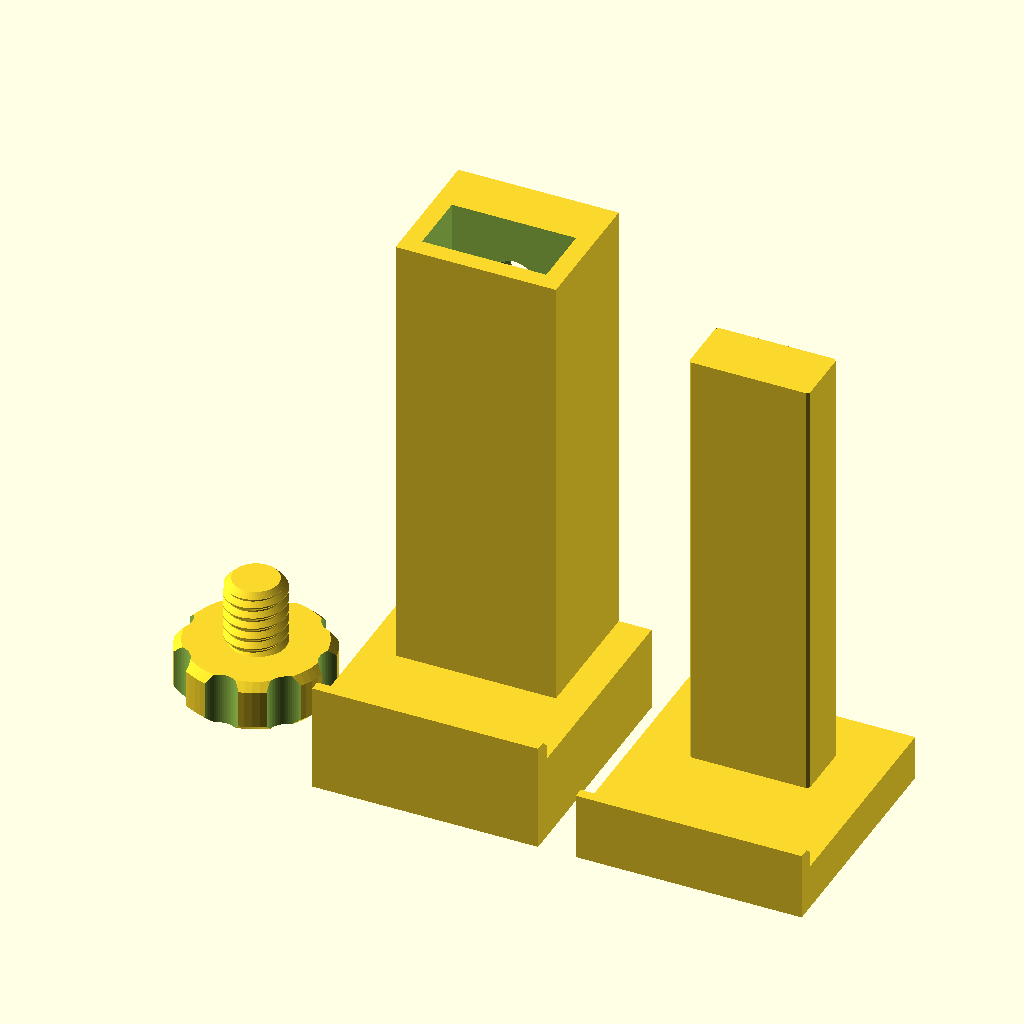
Cell 1: rendered with the file's own defaults.
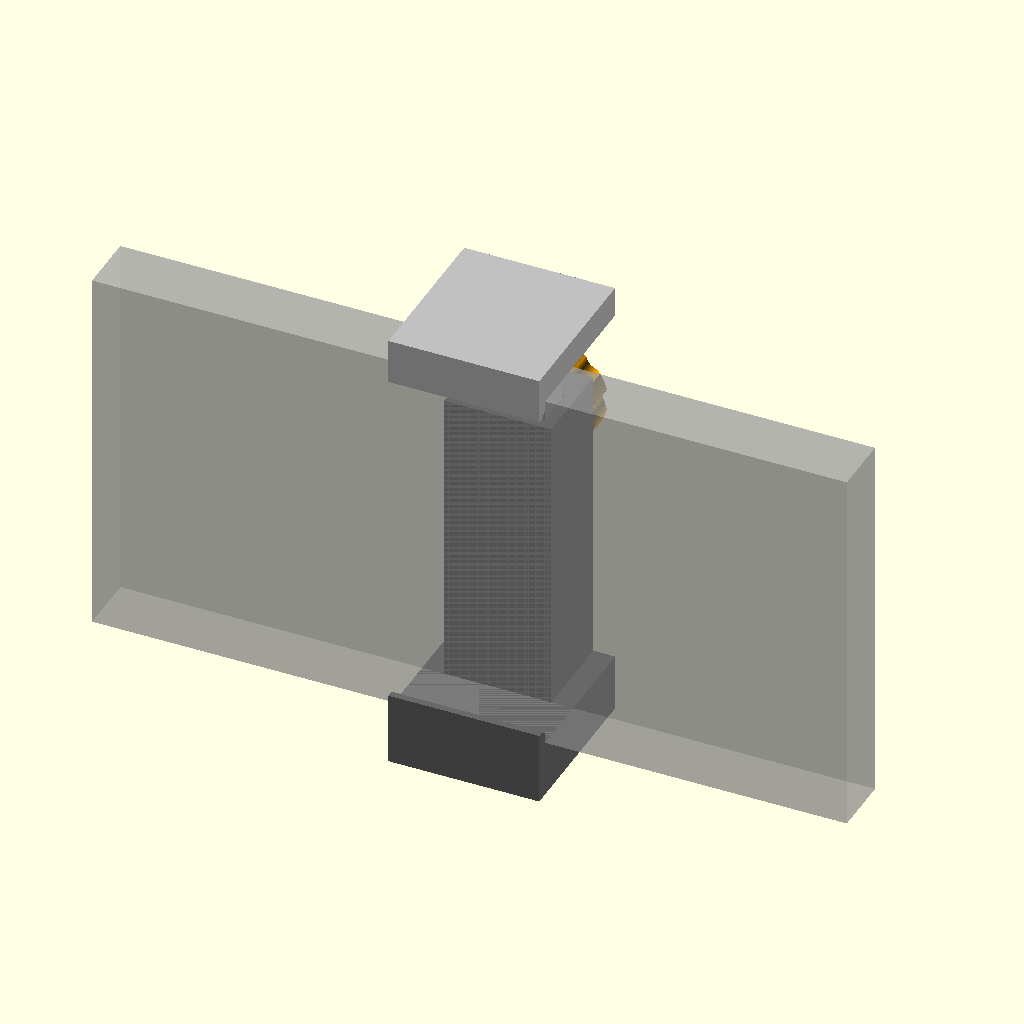
Cell 2 — part set to "assembly", the other parameters unchanged.
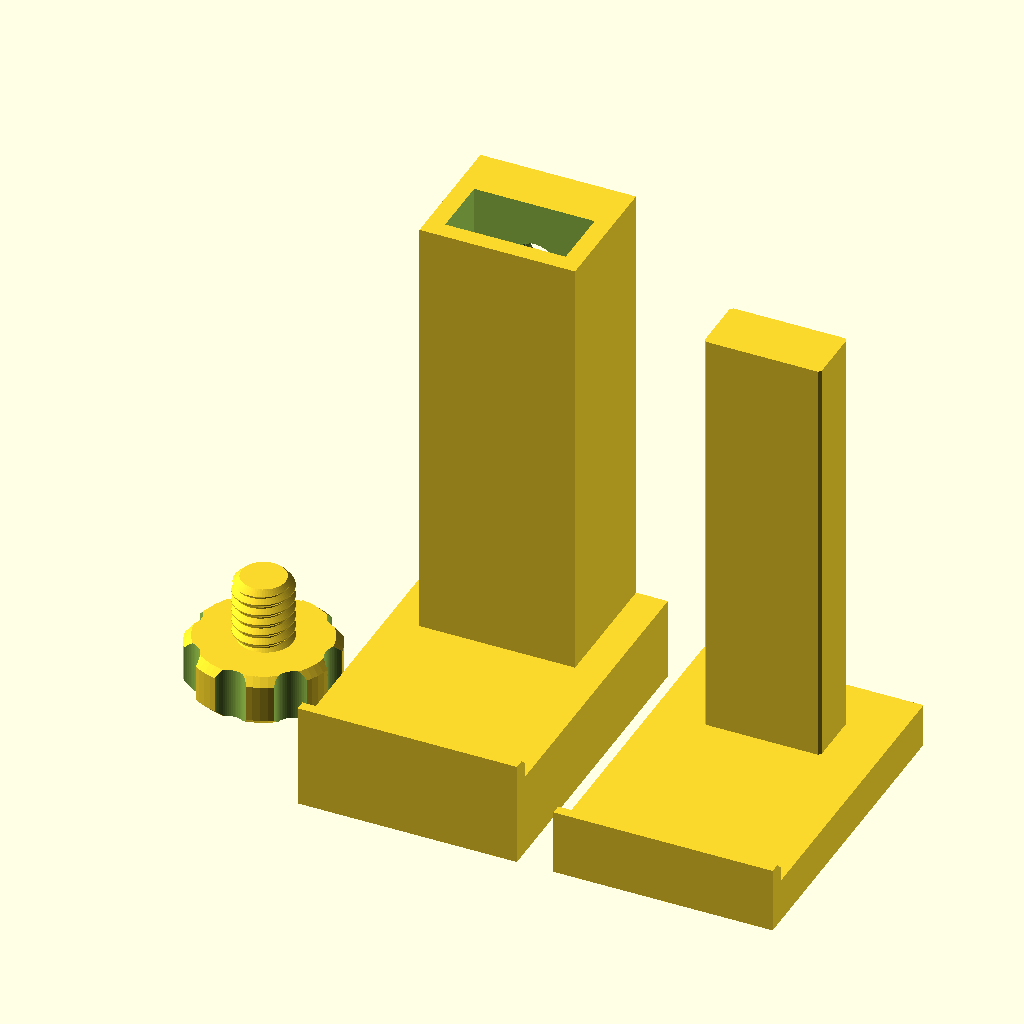
Cell 3: the same model with phone_thickness = 24.
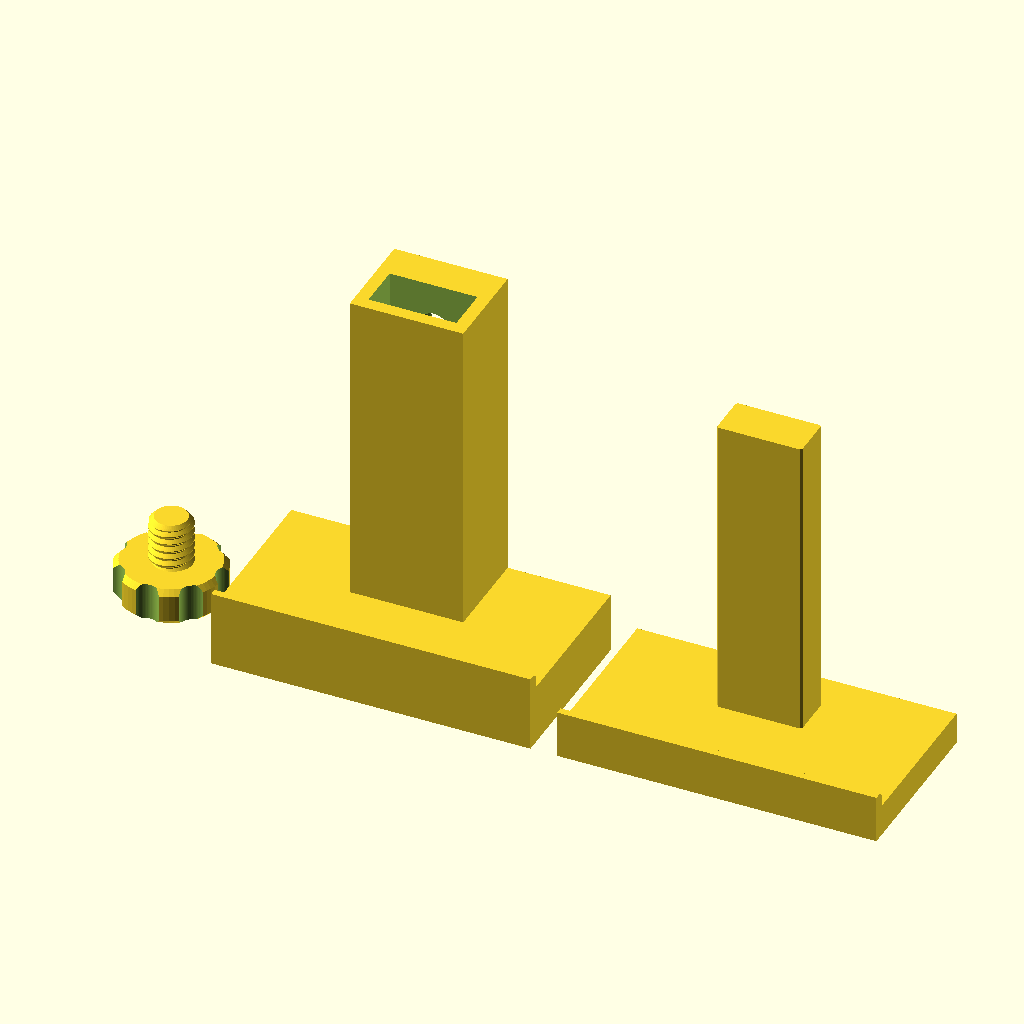
Cell 4 — holder_width set to 60, the other parameters unchanged.
All cells are drawn from the same view direction (rotation 55°, 0°, 25°, orthographic, colour scheme Cornfield), but the view is re-fitted for each cell, so position and scale can differ between cells as well as the parameter.
The OpenSCAD source (projects/phone_camera_thread_holder/phone_camera_thread_holder.scad):
// Copyright (C) 2026 Jonas Immanuel Frey - Licensed under GPL. See LICENSE file for details
// Phone holder with a printed 1/4"-20 UNC camera thread in its base, to screw
// onto a tripod or ball head. The phone sits in landscape between a fixed
// bottom jaw and a sliding top jaw. The top jaw hangs on a bar that slides in
// a tube behind the phone: push it down onto the phone and tighten the lock
// screw in the back of the tube, which presses the bar against the tube's
// front wall.
//
// Print 1 body (standing on its base, so the tripod thread prints upright),
// 1 slider (on the top face of its jaw) and 1 lock screw (on its knob).
// Origin: x centred on the holder, z = 0 on the underside of the base. The
// phone's back rests on y = 0 and its screen faces -y.
//
// Units: mm. No external libraries needed.

/* [View] */
part = "print_layout"; // [print_layout:All parts on bed,assembly:Assembly preview,body:Body,slider:Slider (top jaw),lock_screw:Lock screw,thread_test:Tripod thread test]

/* [Phone] */
// Smallest and largest phone width (the short side, with case) the jaws clamp.
grip_min = 60;
grip_max = 90;
// Depth of the jaw channels: the thickest phone, with case.
phone_thickness = 12;

/* [Holder] */
// Width of the jaws along the phone. Keep it narrow enough to miss the side
// buttons.
holder_width = 30;
// Lips at the front of the jaws keep the phone from tipping out.
lip_height = 3;
// Lips, tube walls and the floor above the tripod thread.
wall = 2.4;
// Plate of the top jaw.
jaw_thickness = 6;

/* [Slider] */
bar_width = 16; // x
bar_depth = 8;  // y
// Gap per side between the bar and the tube.
slide_clearance = 0.25;

/* [Tripod thread] */
// Blind 1/4"-20 UNC hole; must be deeper than the tripod screw is long.
tripod_thread_depth = 9;
// Added to the thread diameter; raise it if the tripod screw is tight.
tripod_thread_clearance = 0.3;

/* [Lock screw] */
lock_thread_diameter = 8;
lock_thread_pitch = 1.5;
// Radial gap between the lock screw and its thread in the tube.
lock_thread_clearance = 0.15;
// Back wall of the tube, which holds the lock thread.
lock_wall = 7;
// Lock screw axis below the top of the tube.
lock_drop = 10;
knob_diameter = 20;
knob_height = 7;

/* [Quality] */
$fn = 64;

/* [Hidden] */
eps = 0.01;
// Bottom jaw face, where the phone stands.
floor_z = tripod_thread_depth + wall;
// The top jaw rests on the tube at grip_min.
tube_top = floor_z + grip_min;
bore = [bar_width, bar_depth] + [2, 2] * slide_clearance;
tube_w = bore.x + 2 * wall;
// Back of the tube and of both jaws.
tube_d = wall + bore.y + lock_wall;
// Front of the lips.
jaw_front = -phone_thickness - wall;
// The bar ends 2 mm above the tube floor at grip_min.
bar_length = grip_min - 2;
// Lowest bar end, at grip_max.
bar_end_max = floor_z + grip_max - bar_length;
lock_z = tube_top - lock_drop;
// Lock screw shank: through the back wall and the gap behind the bar, plus
// 1.5 mm to press the bar against the front wall.
lock_length = lock_wall + 2 * slide_clearance + 1.5;
// Centre of the base footprint.
tripod_y = (jaw_front + tube_d) / 2;
layout_gap = 5;

assert(grip_max > grip_min, "grip_max must be larger than grip_min.");
assert(bar_end_max < lock_z - lock_thread_diameter / 2,
       "At grip_max the bar ends above the lock screw; raise grip_min or lower grip_max.");
assert(tube_w <= holder_width, "The tube is wider than the holder.");
assert(lock_thread_diameter + 2 < tube_w, "The lock screw is too wide for the tube.");

if (part == "print_layout") print_layout();
else if (part == "assembly") assembly();
else if (part == "body") body();
else if (part == "slider") slider();
else if (part == "lock_screw") lock_screw();
else if (part == "thread_test") thread_test();

// Slider halfway between grip_min and grip_max, with a phone ghost.
module assembly() {
    grip = (grip_min + grip_max) / 2;
    color("dimgray") body();
    color("silver") translate([0, 0, floor_z + grip + jaw_thickness]) mirror([0, 0, 1]) slider();
    // Tip touching the bar.
    color("orange")
        translate([0, tube_d + 1.5 + slide_clearance + knob_height, lock_z]) rotate([90, 0, 0])
            lock_screw();
    %translate([-75, -phone_thickness, floor_z]) cube([150, phone_thickness, grip]);
}

// Every part in its print orientation, side by side.
module print_layout() {
    body();
    translate([holder_width + layout_gap, 0, 0]) slider();
    translate([-(holder_width / 2 + layout_gap + knob_diameter / 2), tripod_y, 0]) lock_screw();
}

// Bottom jaw with the tube on its back half, the tripod thread from below
// and the lock thread through the tube's back wall.
module body() {
    difference() {
        union() {
            jaw(floor_z);
            translate([-tube_w / 2, 0, floor_z - eps]) cube([tube_w, tube_d, grip_min + eps]);
        }
        translate([-bore.x / 2, wall, floor_z]) cube([bore.x, bore.y, grip_min + 1]);
        translate([0, tube_d, lock_z]) rotate([90, 0, 0]) lock_thread_hole(lock_wall + 1);
        translate([0, tripod_y, 0]) tripod_thread_hole();
    }
}

// Printed on the top face of its jaw, bar up. Flipped over in use.
module slider() {
    jaw(jaw_thickness);
    // Bevelled edges keep the bar clear of the rounded corners of the bore.
    translate([0, wall + bore.y / 2, jaw_thickness - eps])
        linear_extrude(bar_length + eps)
            offset(delta = 0.6, chamfer = true) square([bar_width, bar_depth] - [1.2, 1.2], center = true);
}

// Jaw across the holder width with its contact face at z = plate: a plate
// under the phone's edge and the tube, and a lip in front of the phone. The
// lip's inner edge is bevelled so the phone slides in.
module jaw(plate) {
    c = 1;
    rotate([90, 0, 90]) linear_extrude(holder_width, center = true)
        polygon([[jaw_front, 0], [tube_d, 0], [tube_d, plate], [-phone_thickness, plate],
                 [-phone_thickness, plate + lip_height - c], [-phone_thickness - c, plate + lip_height],
                 [jaw_front, plate + lip_height]]);
}

// Fluted knob with bevelled edges on z = 0, shank upwards.
module lock_screw() {
    r = knob_diameter / 2;
    h = knob_height;
    difference() {
        rotate_extrude() polygon([[0, 0], [r - 1, 0], [r, 1], [r, h - 1], [r - 1, h], [0, h]]);
        for (i = [0:7]) rotate(i * 45) translate([r + 1, 0, -1]) cylinder(r = 2.5, h = h + 2);
    }
    translate([0, 0, h - eps]) intersection() {
        lock_thread(lock_thread_diameter, lock_length + eps);
        // 45 degree tip chamfer eases the start into the thread and leaves a
        // flat pad that presses on the bar.
        cylinder(h = lock_length + eps, r1 = lock_thread_diameter / 2 - 1 + lock_length,
                 r2 = lock_thread_diameter / 2 - 1);
    }
}

// A short piece of the base around the tripod thread, to check the fit
// before printing the body.
module thread_test()
    difference() {
        cylinder(d = 16, h = floor_z);
        tripod_thread_hole();
    }

// Threaded hole for the lock screw, from z = 0 to depth, with a 45 degree
// lead-in at z = 0.
module lock_thread_hole(depth) {
    d = lock_thread_diameter + 2 * lock_thread_clearance;
    thread_h = 0.4 * lock_thread_pitch;
    translate([0, 0, -1]) {
        lock_thread(d, depth + 1);
        cylinder(r1 = d / 2 + 1, r2 = d / 2 - thread_h, h = 1 + thread_h);
    }
}

// 1/4"-20 UNC hole from z = 0 up to tripod_thread_depth, with a 45 degree
// lead-in at z = 0. The cutter is the basic screw profile: 60 degree flanks,
// 5/8 of the sharp V deep, with a P/8 flat at the major diameter.
module tripod_thread_hole() {
    p = 25.4 / 20;
    d = 25.4 / 4 + tripod_thread_clearance;
    thread_h = 5 / 8 * sqrt(3) / 2 * p;
    translate([0, 0, -1]) {
        threaded_rod(d, tripod_thread_depth + 1, p, thread_h, p / 16, 30);
        cylinder(r1 = d / 2 + 1, r2 = d / 2 - thread_h, h = 1 + thread_h);
    }
}

// The lock screw's thread: 45 degree flanks, as in the softbox screws.
module lock_thread(d, h)
    threaded_rod(d, h, lock_thread_pitch, 0.4 * lock_thread_pitch, 0.05 * lock_thread_pitch, 45);

// Threaded rod of major diameter d from z = 0 to h: a screw shank, and, with
// the clearance added, the shape cut for a threaded hole. depth is the radial
// thread depth, half_tip half the crest flat and flank the angle between a
// flank and the radial plane. render() keeps the preview working with this
// many threads.
module threaded_rod(d, h, pitch, depth, half_tip, flank) {
    r_root = d / 2 - depth;
    render(convexity = 4) intersection() {
        union() {
            cylinder(r = r_root + eps, h = h);
            thread_ridge(r_root, -pitch, h + pitch, pitch, depth, half_tip, flank);
        }
        cylinder(r = d / 2 + 1, h = h);
    }
}

// Sweeps a trapezoid around a right-handed helix.
module thread_ridge(r_root, z0, z1, pitch, depth, half_tip, flank) {
    run = depth * tan(flank);
    base = half_tip + run + eps * tan(flank);
    steps = ceil((z1 - z0) / pitch * $fn);
    profile = [[r_root - eps, -base],
               [r_root + depth, -half_tip],
               [r_root + depth, half_tip],
               [r_root - eps, base]];
    points = [for (i = [0:steps])
        let(z = z0 + (z1 - z0) * i / steps, a = 360 * z / pitch)
        for (p = profile) [p[0] * cos(a), p[0] * sin(a), z + p[1]]];
    // Clockwise winding as viewed from outside, as required by OpenSCAD.
    faces = concat(
        [[3, 2, 1, 0]],
        [for (i = [0:steps-1], j = [0:3])
            [4*i+j, 4*i+(j+1)%4, 4*(i+1)+(j+1)%4]],
        [for (i = [0:steps-1], j = [0:3])
            [4*i+j, 4*(i+1)+(j+1)%4, 4*(i+1)+j]],
        [[4*steps, 4*steps+1, 4*steps+2, 4*steps+3]]);
    polyhedron(points = points, faces = faces, convexity = 16);
}
Customizer parameters (derived from the source; name, type, default, range or options):
part: string, default "print_layout", options "print_layout", "assembly", "body", "slider", "lock_screw", "thread_test"
grip_min: number, default 60
grip_max: number, default 90
phone_thickness: number, default 12
holder_width: number, default 30
lip_height: number, default 3
wall: number, default 2.4
jaw_thickness: number, default 6
bar_width: number, default 16
bar_depth: number, default 8
slide_clearance: number, default 0.25
tripod_thread_depth: number, default 9
tripod_thread_clearance: number, default 0.3
lock_thread_diameter: number, default 8
lock_thread_pitch: number, default 1.5
lock_thread_clearance: number, default 0.15
lock_wall: number, default 7
lock_drop: number, default 10
knob_diameter: number, default 20
knob_height: number, default 7
